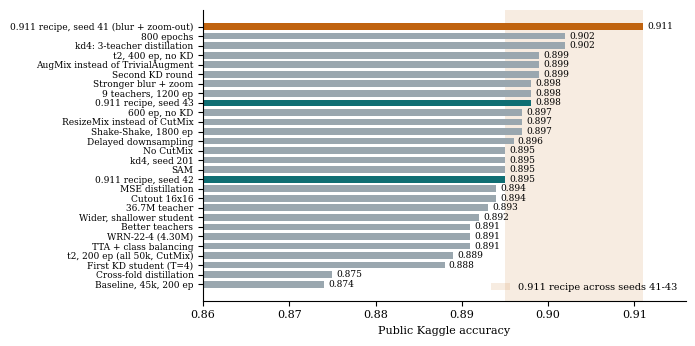
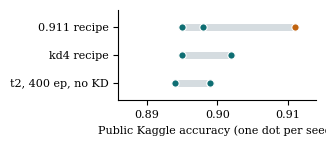
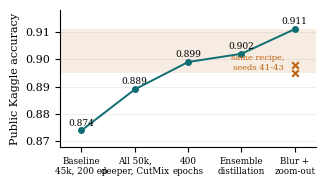
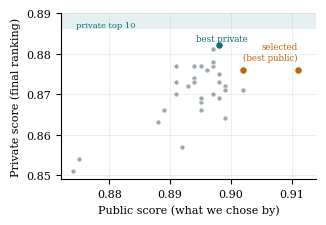

These charts were generated, in order, by the following Python code:
# Builds the score figures (figs/uploads, seeds, progress) from the public scores in docs/EXPERIMENTS.md; make_examples.py builds the held-out ones. Run: py -3.11 make_figs.py
import os
import matplotlib
matplotlib.use("Agg")
import matplotlib.pyplot as plt

os.makedirs("figs", exist_ok=True)
plt.rcParams.update({"font.family": "serif", "font.serif": ["Times New Roman", "Times", "DejaVu Serif"], "font.size": 8,
                     "axes.spines.top": False, "axes.spines.right": False, "pdf.fonttype": 42})
HOT, SEED, GREY = "#c0630f", "#0f6e73", "#9aa7af"

# 1. Every scored upload
up = sorted([("0.911 recipe, seed 41 (blur + zoom-out)", .911, HOT), ("800 epochs", .902, GREY), ("kd4: 3-teacher distillation", .902, GREY),
      ("t2, 400 ep, no KD", .899, GREY), ("AugMix instead of TrivialAugment", .899, GREY), ("Second KD round", .899, GREY),
      ("Stronger blur + zoom", .898, GREY), ("9 teachers, 1200 ep", .898, GREY), ("600 ep, no KD", .897, GREY),
      ("ResizeMix instead of CutMix", .897, GREY), ("No CutMix", .895, GREY), ("kd4, seed 201", .895, GREY), ("SAM", .895, GREY),
      ("MSE distillation", .894, GREY), ("Cutout 16x16", .894, GREY), ("36.7M teacher", .893, GREY),
      ("Wider, shallower student", .892, GREY), ("Better teachers", .891, GREY), ("Delayed downsampling", .896, GREY), ("WRN-22-4 (4.30M)", .891, GREY), ("TTA + class balancing", .891, GREY),
      ("0.911 recipe, seed 42", .895, SEED), ("0.911 recipe, seed 43", .898, SEED), ("Shake-Shake, 1800 ep", .897, GREY),
      ("t2, 200 ep (all 50k, CutMix)", .889, GREY), ("First KD student (T=4)", .888, GREY), ("Cross-fold distillation", .875, GREY),
      ("Baseline, 45k, 200 ep", .874, GREY)], key=lambda u: -u[1])
fig, ax = plt.subplots(figsize=(7.0, 3.5))
ax.axvspan(.895, .911, color=HOT, alpha=.12, lw=0, label="0.911 recipe across seeds 41-43")
for i, (n, v, c) in enumerate(up):
    ax.barh(i, v - .86, left=.86, color=c, height=.7)
    ax.text(v + .0005, i, f"{v:.3f}", va="center", fontsize=6.5)
ax.set_yticks(range(len(up)), [u[0] for u in up], fontsize=6.5); ax.invert_yaxis()
ax.set_xlim(.86, .916); ax.set_xlabel("Public Kaggle accuracy"); ax.legend(loc="lower right", frameon=False, fontsize=7)
fig.tight_layout(); fig.savefig("figs/uploads.pdf"); plt.close(fig)

# 2. Seed spread
grp = [("t2, 400 ep, no KD", [.899, .894, .899]), ("kd4 recipe", [.902, .895]), ("0.911 recipe", [.911, .895, .898])]
fig, ax = plt.subplots(figsize=(3.3, 1.5))
for i, (n, vs) in enumerate(grp):
    ax.plot([min(vs), max(vs)], [i, i], color="#d5dce0", lw=5, solid_capstyle="round", zorder=1)
    for j, v in enumerate(vs):
        ax.scatter(v, i, s=28, color=HOT if v == .911 else SEED, zorder=2, edgecolor="white", lw=.8)
ax.set_yticks(range(3), [g[0] for g in grp]); ax.set_ylim(-.6, 2.6); ax.set_xlim(.886, .914)
ax.set_xlabel("Public Kaggle accuracy (one dot per seed)")
fig.tight_layout(); fig.savefig("figs/seeds.pdf"); plt.close(fig)

# 3. How the score moved, one point per milestone
ms = [("Baseline\n45k, 200 ep", .874), ("All 50k,\ndeeper, CutMix", .889), ("400\nepochs", .899), ("Ensemble\ndistillation", .902),
      ("Blur +\nzoom-out", .911)]
fig, ax = plt.subplots(figsize=(3.3, 1.9))
ax.axhspan(.895, .911, color=HOT, alpha=.12, lw=0)
ax.text(3.8, .8955, "same recipe,\nseeds 41-43", fontsize=6, color=HOT, ha="right", va="bottom")
ax.plot(range(5), [m[1] for m in ms], color=SEED, marker="o", ms=4, lw=1.4)
ax.scatter([4, 4], [.895, .898], marker="x", color=HOT, s=22, zorder=3)
for i, (_, v) in enumerate(ms): ax.text(i, v + .0018, f"{v:.3f}", ha="center", fontsize=6.5)
ax.set_xticks(range(5), [m[0] for m in ms], fontsize=6.3); ax.set_ylim(.868, .918); ax.set_xlim(-.4, 4.4)
ax.set_ylabel("Public Kaggle accuracy"); ax.grid(axis="y", alpha=.3, lw=.5)
fig.tight_layout(); fig.savefig("figs/progress.pdf"); plt.close(fig)
print("ok2")

# 4. Public vs private score for all 33 submissions (private revealed after the deadline)
D = [(.869,.898),(.877,.895),(.877,.897),(.876,.902),(.875,.898),(.866,.895),(.878,.897),(.876,.896),(.873,.891),(.873,.898),(.876,.911),
     (.881,.897),(.870,.891),(.868,.895),(.857,.892),(.874,.894),(.872,.899),(.872,.893),(.877,.894),(.882,.898),(.871,.902),(.872,.899),
     (.871,.902),(.864,.899),(.873,.894),(.877,.891),(.869,.895),(.854,.875),(.870,.897),(.871,.899),(.866,.889),(.863,.888),(.851,.874)]
SEL = [(.876, .911), (.876, .902)]; BEST = (.882, .898)
fig, ax = plt.subplots(figsize=(3.3, 2.3))
ax.axhspan(.886, .890, color=SEED, alpha=.10, lw=0); ax.text(.8745, .8865, "private top 10", fontsize=6, color=SEED)
for pr, pu in D:
    sel, best = (pr, pu) in SEL, (pr, pu) == BEST
    ax.scatter(pu, pr, s=28 if (sel or best) else 14, color=HOT if sel else SEED if best else GREY, edgecolor="white", lw=.6, zorder=3)
ax.text(.911, .8785, "selected\n(best public)", fontsize=6.2, color=HOT, ha="right")
ax.text(.8985, .8832, "best private", fontsize=6.2, color=SEED, ha="center")
ax.set_xlim(.872, .914); ax.set_ylim(.849, .890); ax.grid(alpha=.3, lw=.5)
ax.set_xlabel("Public score (what we chose by)"); ax.set_ylabel("Private score (final ranking)")
fig.tight_layout(); fig.savefig("figs/private.pdf"); plt.close(fig)
print("ok3")
